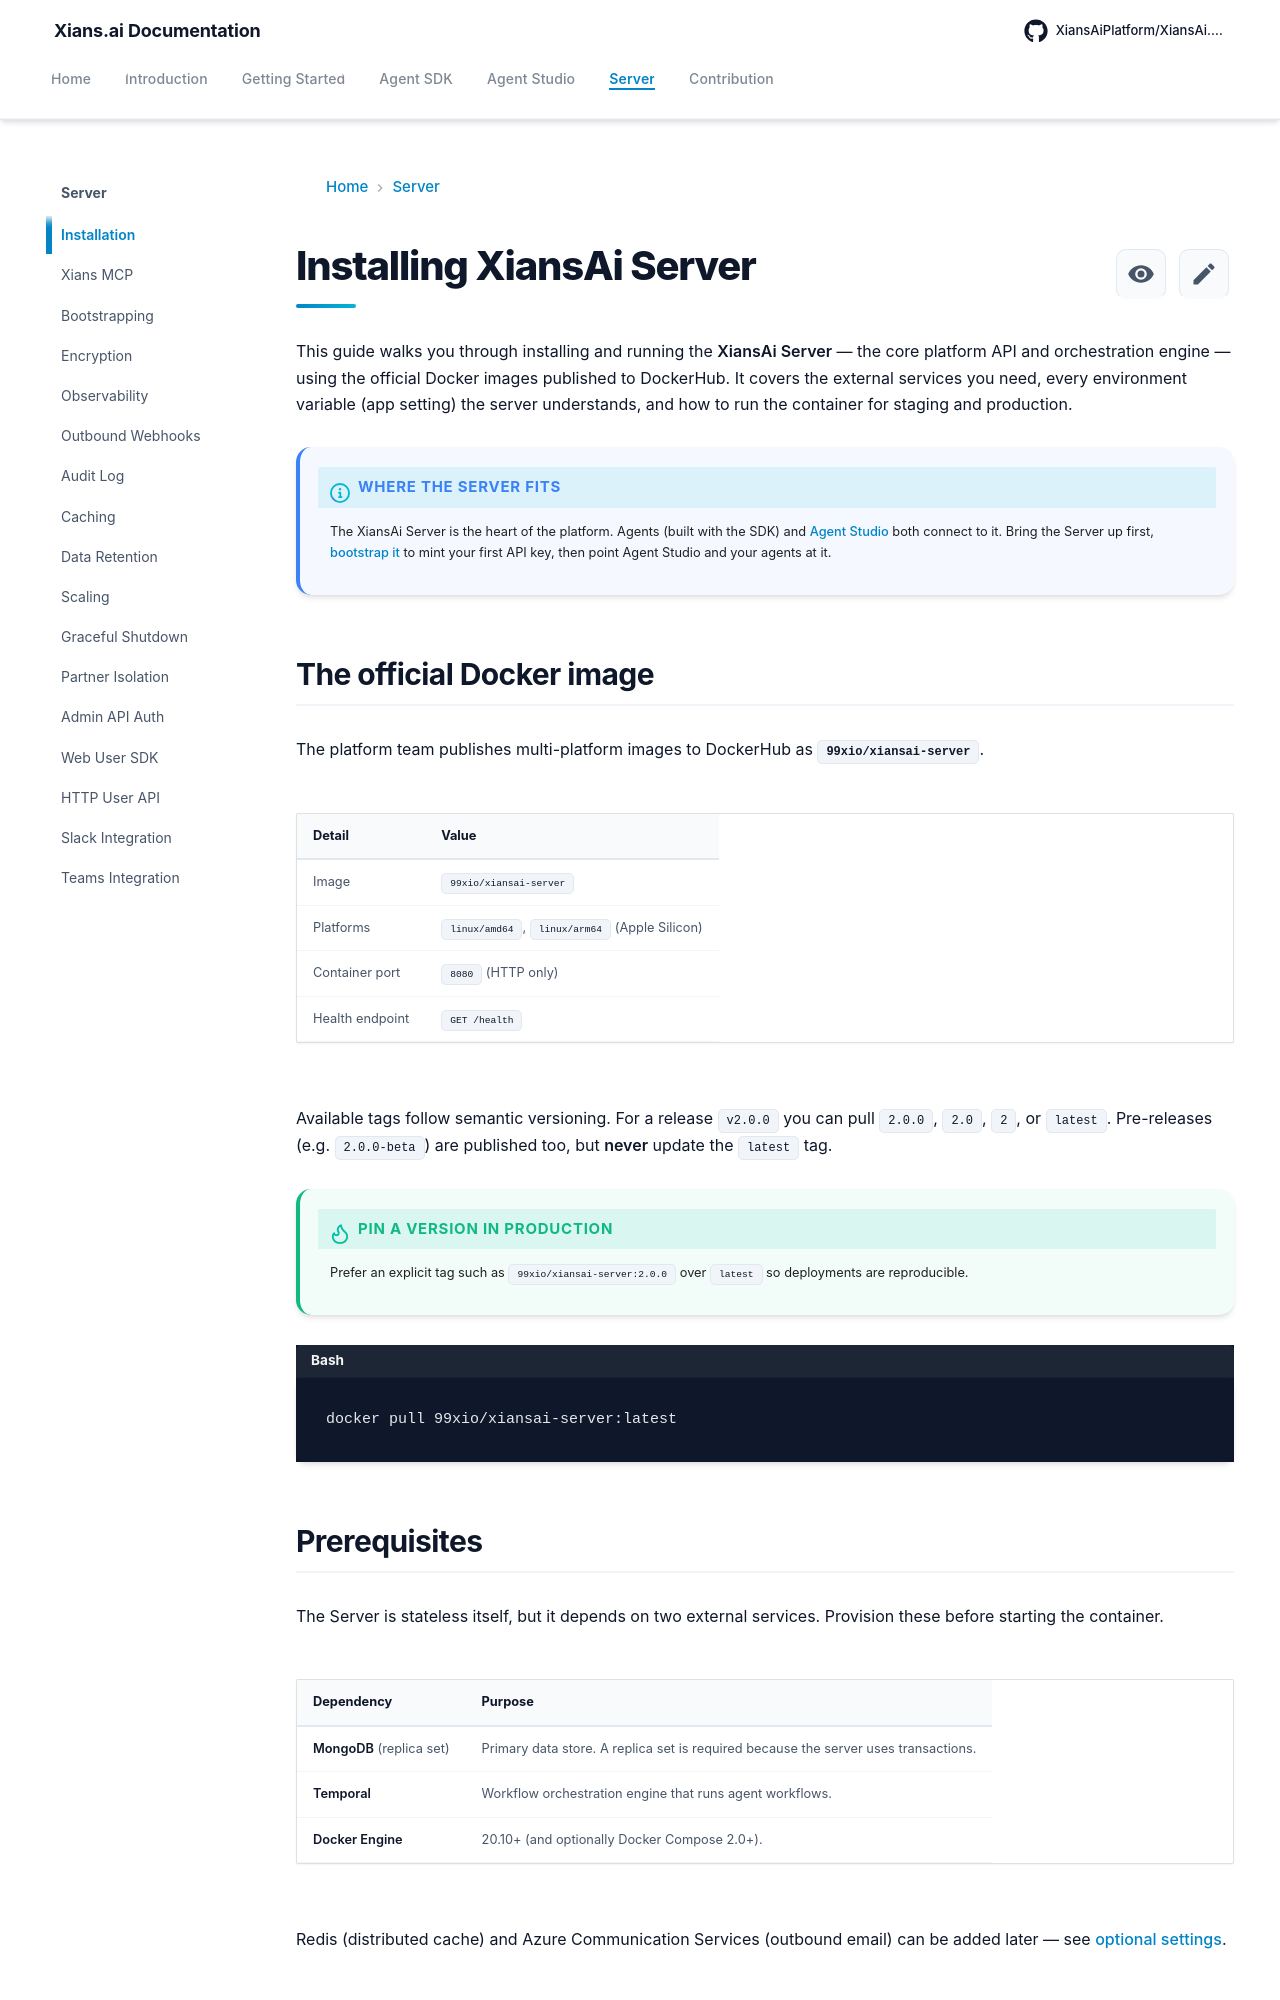

repository: XiansAiPlatform/XiansAi.Docs · page: server/installation/index.html · generator: mkdocs

# Installing XiansAi Server

This guide walks you through installing and running the **XiansAi Server** — the core platform API and orchestration engine — using the official Docker images published to DockerHub. It covers the external services you need, every environment variable (app setting) the server understands, and how to run the container for staging and production.

!!! info "Where the Server fits"
    The XiansAi Server is the heart of the platform. Agents (built with the SDK) and [Agent Studio](../studio/installation.md) both connect to it. Bring the Server up first, [bootstrap it](bootstrapping.md) to mint your first API key, then point Agent Studio and your agents at it.

## The official Docker image

The platform team publishes multi-platform images to DockerHub as **`99xio/xiansai-server`**.

| Detail | Value |
| --- | --- |
| Image | `99xio/xiansai-server` |
| Platforms | `linux/amd64`, `linux/arm64` (Apple Silicon) |
| Container port | `8080` (HTTP only) |
| Health endpoint | `GET /health` |

Available tags follow semantic versioning. For a release `v2.0.0` you can pull `2.0.0`, `2.0`, `2`, or `latest`. Pre-releases (e.g. `2.0.0-beta`) are published too, but **never** update the `latest` tag.

!!! tip "Pin a version in production"
    Prefer an explicit tag such as `99xio/xiansai-server:2.0.0` over `latest` so deployments are reproducible.

```bash
docker pull 99xio/xiansai-server:latest
```

## Prerequisites

The Server is stateless itself, but it depends on two external services. Provision these before starting the container.

| Dependency | Purpose |
| --- | --- |
| **MongoDB** (replica set) | Primary data store. A replica set is required because the server uses transactions. |
| **Temporal** | Workflow orchestration engine that runs agent workflows. |
| **Docker Engine** | 20.10+ (and optionally Docker Compose 2.0+). |

Redis (distributed cache) and Azure Communication Services (outbound email) can be added later — see [optional settings](#optional-settings).

## Configuration: environment variables

All settings are supplied as environment variables using the standard .NET convention where `:` in a configuration path becomes `__` (double underscore). For example, the setting `MongoDB:ConnectionString` is provided as `MongoDB__ConnectionString`.

The recommended approach is to keep these in an `.env` file and pass it to the container with `--env-file`.
